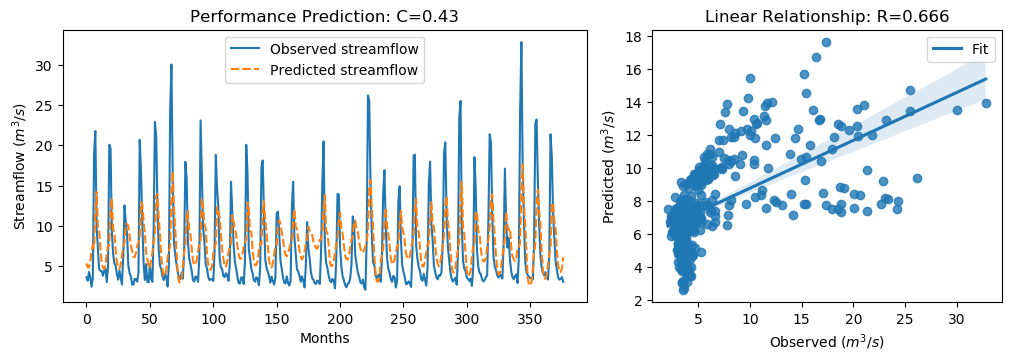

The table this chart was drawn from, first rows:
y_true, y_pred, y_true_scaled, y_pred_scaled
3.63, 5.338, -0.5645, -0.3217
3.21, 4.85, -0.6243, -0.3911
4.29, 4.893, -0.4707, -0.3851
3.67, 5.585, -0.5589, -0.2866
2.46, 6.886, -0.7309, -0.1017
3.54, 7.659, -0.5773, 0.008333
18.82, 7.305, 1.595, -0.04205
21.76, 12, 2.013, 0.626
9.83, 14.21, 0.3169, 0.9399
7.16, 9.963, -0.06268, 0.3358
4.67, 9.617, -0.4167, 0.2867
4.44, 7.275, -0.4494, -0.04632
4.4, 5.339, -0.4551, -0.3216
3.83, 4.829, -0.5361, -0.394
4.42, 4.649, -0.4522, -0.4197
4.72, 5.152, -0.4096, -0.3481
3.03, 6.582, -0.6499, -0.1448
4.87, 7.574, -0.3883, -0.003766
20.07, 7.576, 1.773, -0.003546
19.62, 12.29, 1.709, 0.667
9.33, 13.45, 0.2458, 0.832
6.56, 9.613, -0.148, 0.2861
5.37, 9.204, -0.3172, 0.2279
5.07, 7.088, -0.3598, -0.07297
4.02, 5.35, -0.5091, -0.32
3.34, 4.748, -0.6058, -0.4056
4.47, 4.675, -0.4451, -0.4159
3.61, 5.256, -0.5674, -0.3334
2.75, 6.418, -0.6897, -0.1682
6.28, 7.444, -0.1878, -0.02237
12.55, 7.9, 0.7036, 0.04251
10.44, 10.23, 0.4036, 0.3742
9.01, 10.23, 0.2003, 0.3736
5.12, 10.02, -0.3527, 0.3446
4.16, 8.762, -0.4892, 0.1651
3.72, 7.641, -0.5518, 0.005696
2.73, 6.87, -0.6925, -0.1039
2.73, 6.183, -0.6925, -0.2015
3.43, 6.113, -0.593, -0.2116
3.4, 6.667, -0.5972, -0.1327
3.1, 7.549, -0.6399, -0.007376
4.17, 7.974, -0.4878, 0.053
20.66, 8.336, 1.857, 0.1046
16.78, 12.95, 1.305, 0.7606
10.67, 12.68, 0.4363, 0.7221
5.59, 10.67, -0.2859, 0.4368
3.31, 9.159, -0.61, 0.2215
5.26, 6.693, -0.3328, -0.1291
3.05, 5.875, -0.647, -0.2453
3.04, 4.746, -0.6484, -0.4058
5.26, 4.873, -0.3328, -0.3878
3.41, 5.81, -0.5958, -0.2546
3.07, 6.725, -0.6442, -0.1245
9.62, 7.824, 0.2871, 0.03175
22.89, 9.201, 2.174, 0.2275
21.04, 13.79, 1.911, 0.8804
12.14, 13.98, 0.6453, 0.9063
7.0, 10.92, -0.08543, 0.4724
5.08, 9.027, -0.3584, 0.2027
4.58, 6.123, -0.4295, -0.2101
... 317 more rows
